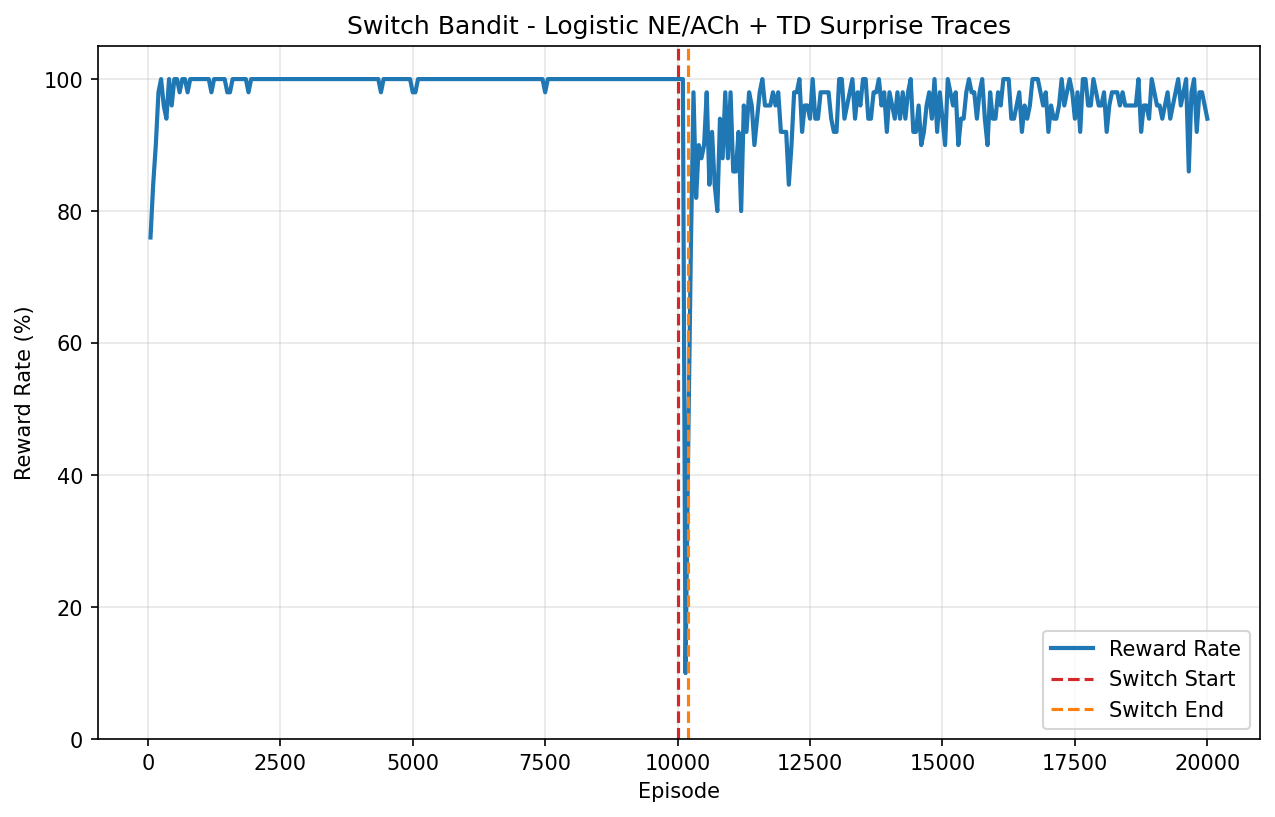

Values plotted in this chart, from the file beside it:
episode, is_optimal, surprise
0, 0, 0.000000
1, 0, 0.000000
2, 1, 0.1533
3, 1, 0.2714
4, 1, 0.3504
5, 1, 0.3952
6, 0, 0.3557
7, 0, 0.3201
8, 1, 0.3281
9, 1, 0.3296
10, 1, 0.3265
11, 0, 0.3129
12, 1, 0.3039
13, 0, 0.2991
14, 0, 0.2966
15, 0, 0.2949
16, 1, 0.282
17, 1, 0.27
18, 1, 0.2583
19, 1, 0.2463
20, 1, 0.2336
21, 1, 0.22
22, 0, 0.2347
23, 1, 0.2174
24, 1, 0.2004
25, 1, 0.1835
26, 1, 0.1666
27, 1, 0.15
28, 1, 0.135
29, 1, 0.1215
30, 1, 0.1093
31, 1, 0.09839
32, 0, 0.1439
33, 1, 0.1295
34, 1, 0.1166
35, 1, 0.1049
36, 0, 0.1567
37, 1, 0.141
38, 1, 0.1269
39, 1, 0.1142
40, 1, 0.1028
41, 1, 0.09254
42, 1, 0.08328
43, 1, 0.07495
44, 0, 0.1487
45, 1, 0.1338
46, 1, 0.1204
47, 1, 0.1084
48, 1, 0.09756
49, 1, 0.0878
50, 0, 0.1709
51, 0, 0.2443
52, 1, 0.2199
53, 1, 0.1979
54, 1, 0.1781
55, 1, 0.1603
56, 1, 0.1442
57, 0, 0.2092
58, 1, 0.1883
59, 1, 0.1695
... 19,940 more rows
